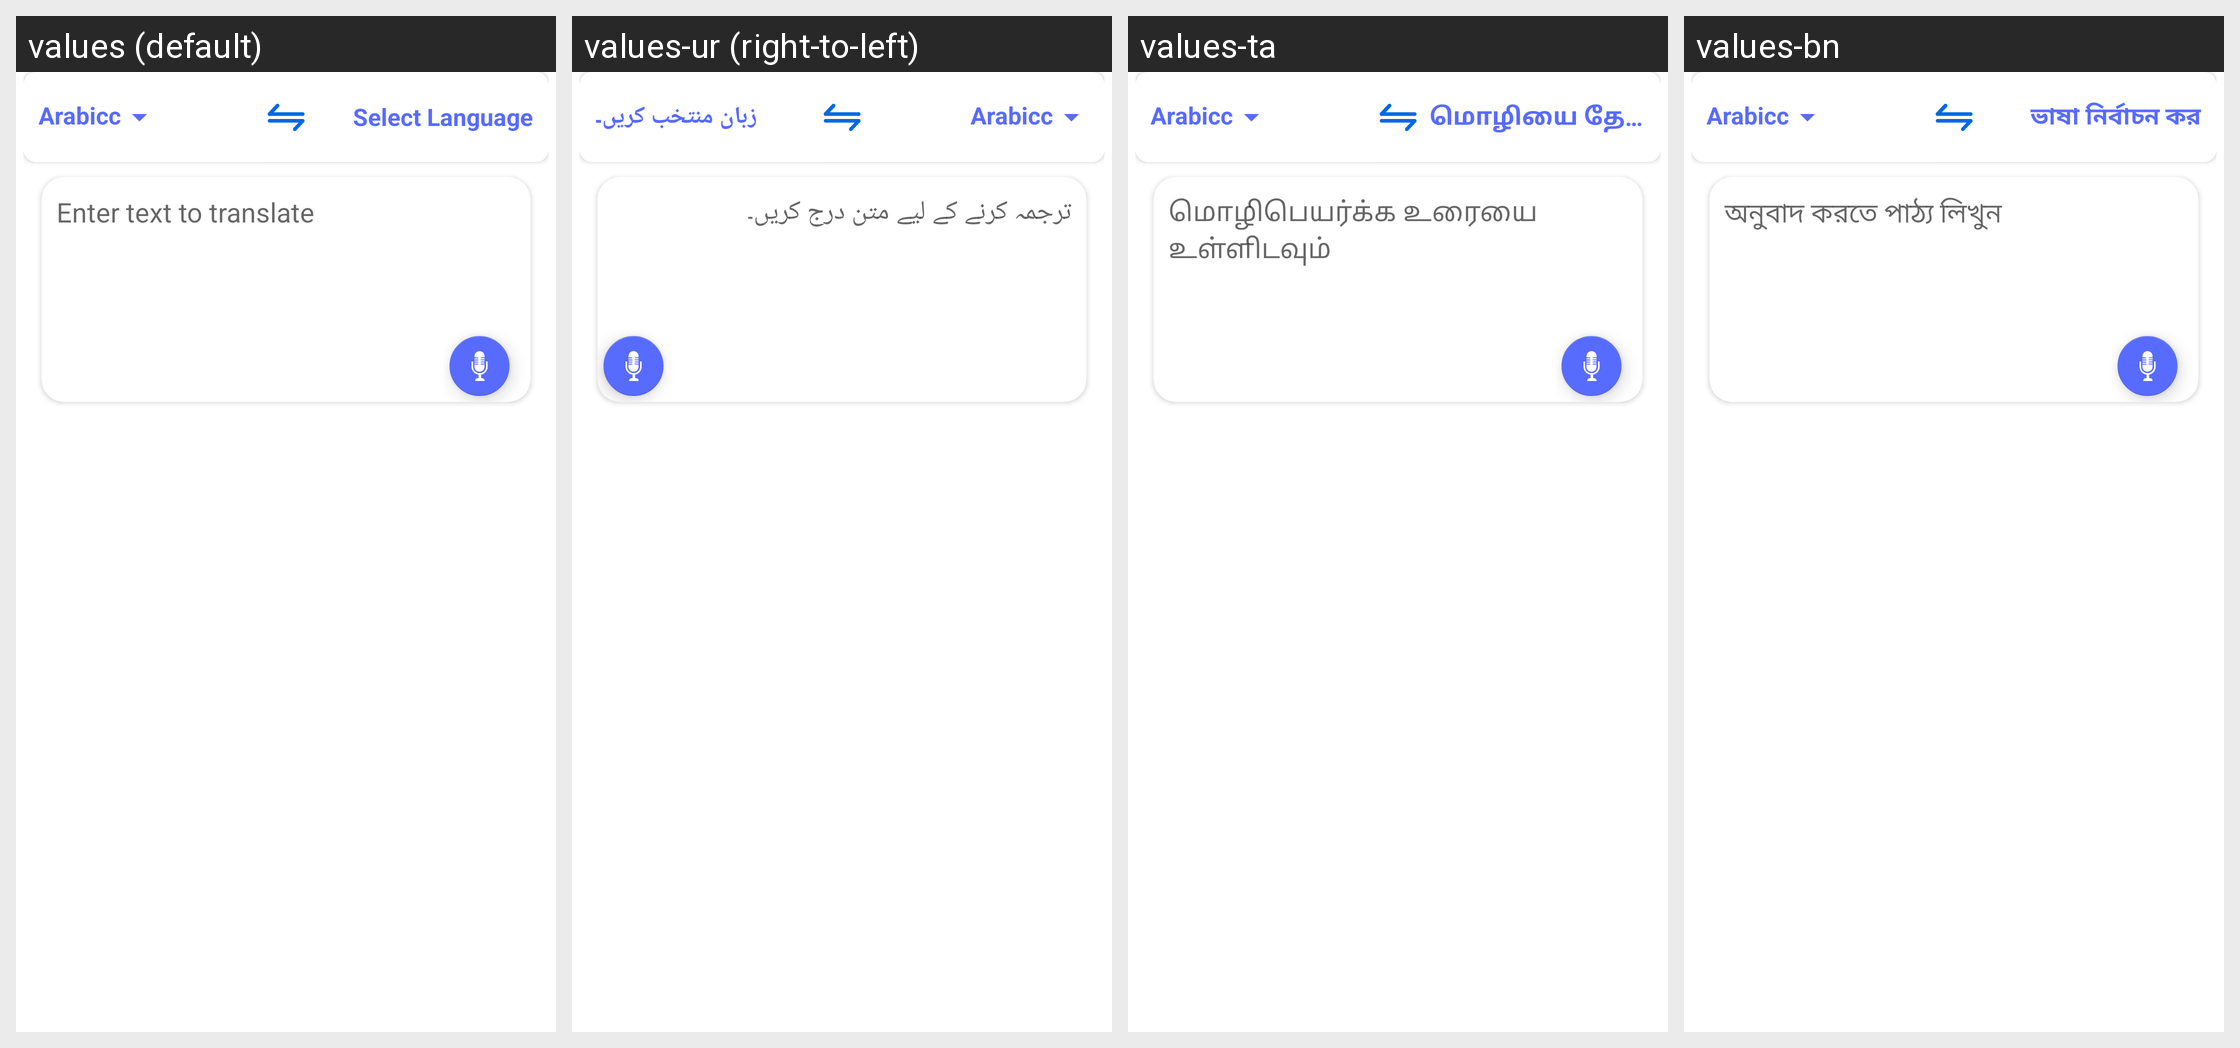

The same Android screen rendered under several of its app's locales, left to right. List the strings drawn on it with the default value and each locale's translation.
Android screen res/layout/fragment_home.xml rendered under 4 locales, left to right: values (default), values-ur (right-to-left), values-ta, values-bn. Device: Nexus 5 (rendered at 1080×1920; each locale shown at half size, 540×960, under a caption strip naming it); theme Theme.LanguageTranslator.
Other locales in the repository, not shown: values-af, values-am, values-ar, values-as, values-ay, values-az, values-be, values-bg, values-bho, values-bm, values-bs, values-ca, values-ceb, values-ckb, values-co, values-cs, values-cy, values-da, values-de, values-doi, values-dv, values-ee, values-el, values-en, values-eo, values-es, values-et, values-eu, values-fa, values-fi, values-fr, values-fy, values-ga, values-gd, values-gl, values-gn, values-gu, values-ha, values-haw, values-hi, values-hmn, values-hr, values-ht, values-hu, values-hy, values-id, values-ig, values-ilo, values-is, values-it, values-iw, values-ja, values-jw, values-ka, values-kk, values-km, values-kn, values-ko, values-kri, values-ku, values-ky, values-la, values-lb, values-lg, values-ln, values-lo, values-lt, values-lus, values-lv, values-mai, values-mg, values-mi, values-mk, values-ml, values-mn, values-mr, values-ms, values-mt, values-my, values-ne, values-nl, values-no, values-nso, values-ny, values-om, values-or, values-pa, values-pl, values-ps, values-pt, values-qu, values-ro, values-ru, values-rw, values-sa, values-sd, values-si, values-sk, values-sl, values-sm, values-sn, values-so, values-sq, values-sr, values-st, values-su, values-sv, values-sw, values-te, values-tg, values-th, values-ti, values-tk, values-tl, values-tr, values-ts, values-tt, values-tw, values-ug, values-uk, values-uz, values-vi, values-xh, values-yi, values-yo, values-zh-rCN, values-zh-rTW, values-zu.
Strings drawn on this screen, with the default value and each locale's value (text and hints the layout hard-codes, and strings that could not be matched under every locale, appear in the picture but are not listed):

SelectLanguage
  values: Select Language
  values-ur: زبان منتخب کریں۔
  values-ta: மொழியை தேர்ந்தெடுங்கள்
  values-bn: ভাষা নির্বাচন কর

EnterTextToTranslate
  values: Enter text to translate
  values-ur: ترجمہ کرنے کے لیے متن درج کریں۔
  values-ta: மொழிபெயர்க்க உரையை உள்ளிடவும்
  values-bn: অনুবাদ করতে পাঠ্য লিখুন
